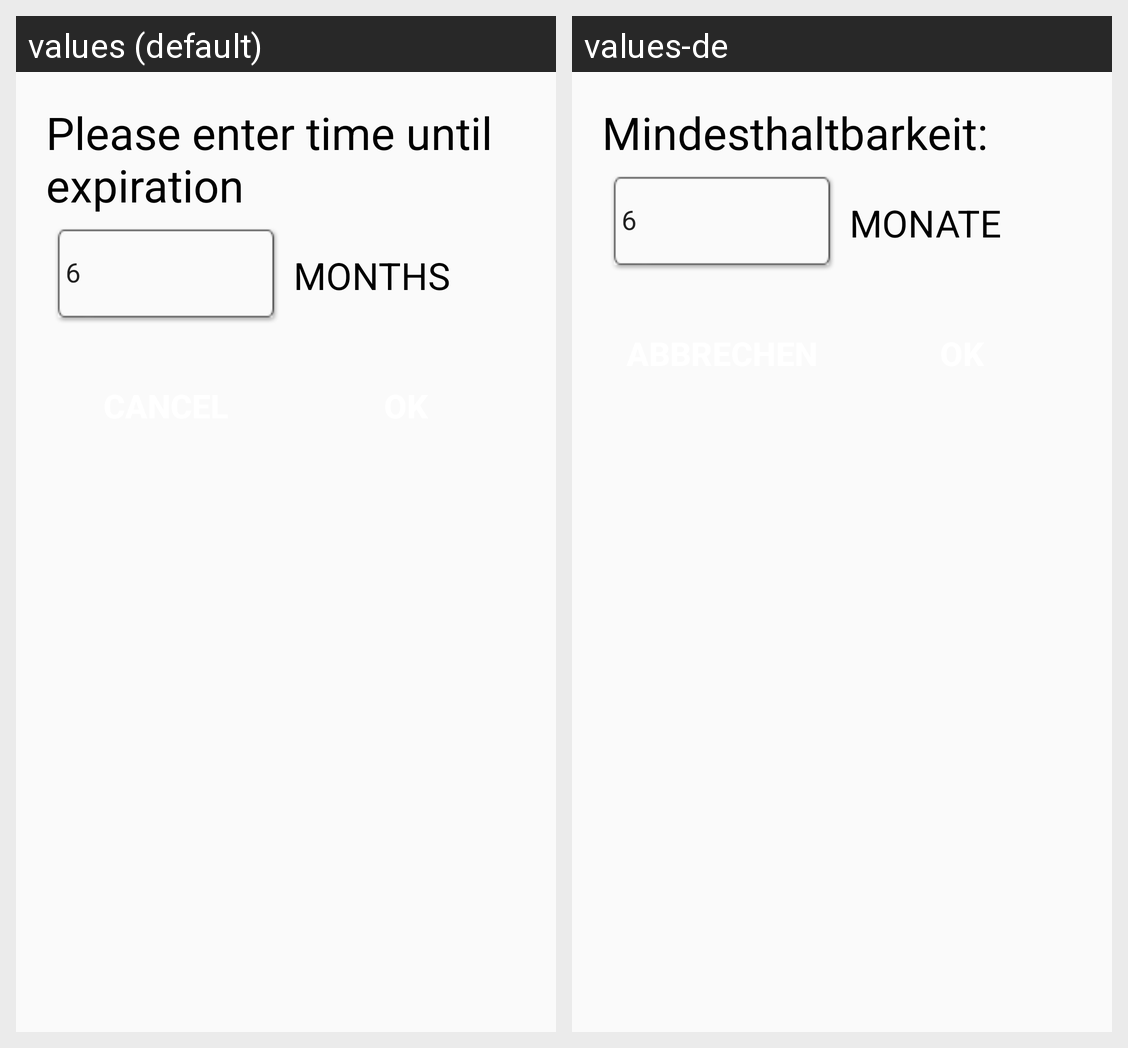

The Android screen above is rendered under two locales of the same app. Produce the string resources it draws, with the default and per-locale values.
Android screen res/layout/dialog_edit_exp_time.xml rendered under 2 locales, left to right: values (default), values-de. Device: Nexus 5 (rendered at 1080×1920; each locale shown at half size, 540×960, under a caption strip naming it); theme android:Theme.Material.Light.NoActionBar.Fullscreen.
Strings drawn on this screen, with the default value and each locale's value (text and hints the layout hard-codes, and strings that could not be matched under every locale, appear in the picture but are not listed):

enter_time_until_expiration
  values: Please enter time until expiration
  values-de: Mindesthaltbarkeit:

months
  values: months
  values-de: Monate
